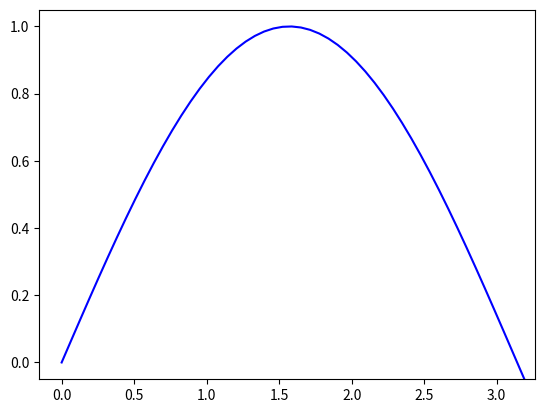

Here is the Python script that generated this plot:
# -*- coding: utf-8 -*-
"""
Created on Mon Jun 24 14:00:33 2019

[redacted]
"""
import matplotlib.pyplot as plt
import numpy as np

x = np.linspace(0, 2*np.pi, 100)
y = np.sin(x)

#plt.ioff()
fig = plt.figure()
ax = fig.add_subplot(111)
line1, = ax.plot(x[:50], y[:50], 'b-')
plt.show(block=False)
oldData=line1.get_data()

input('Press enter to continue...')

line1.set_xdata(np.concatenate((oldData[0],x[51:99]), axis=None))
line1.set_ydata(np.concatenate((oldData[1],y[51:99]), axis=None))
#fig.canvas.draw()
#plt.show()